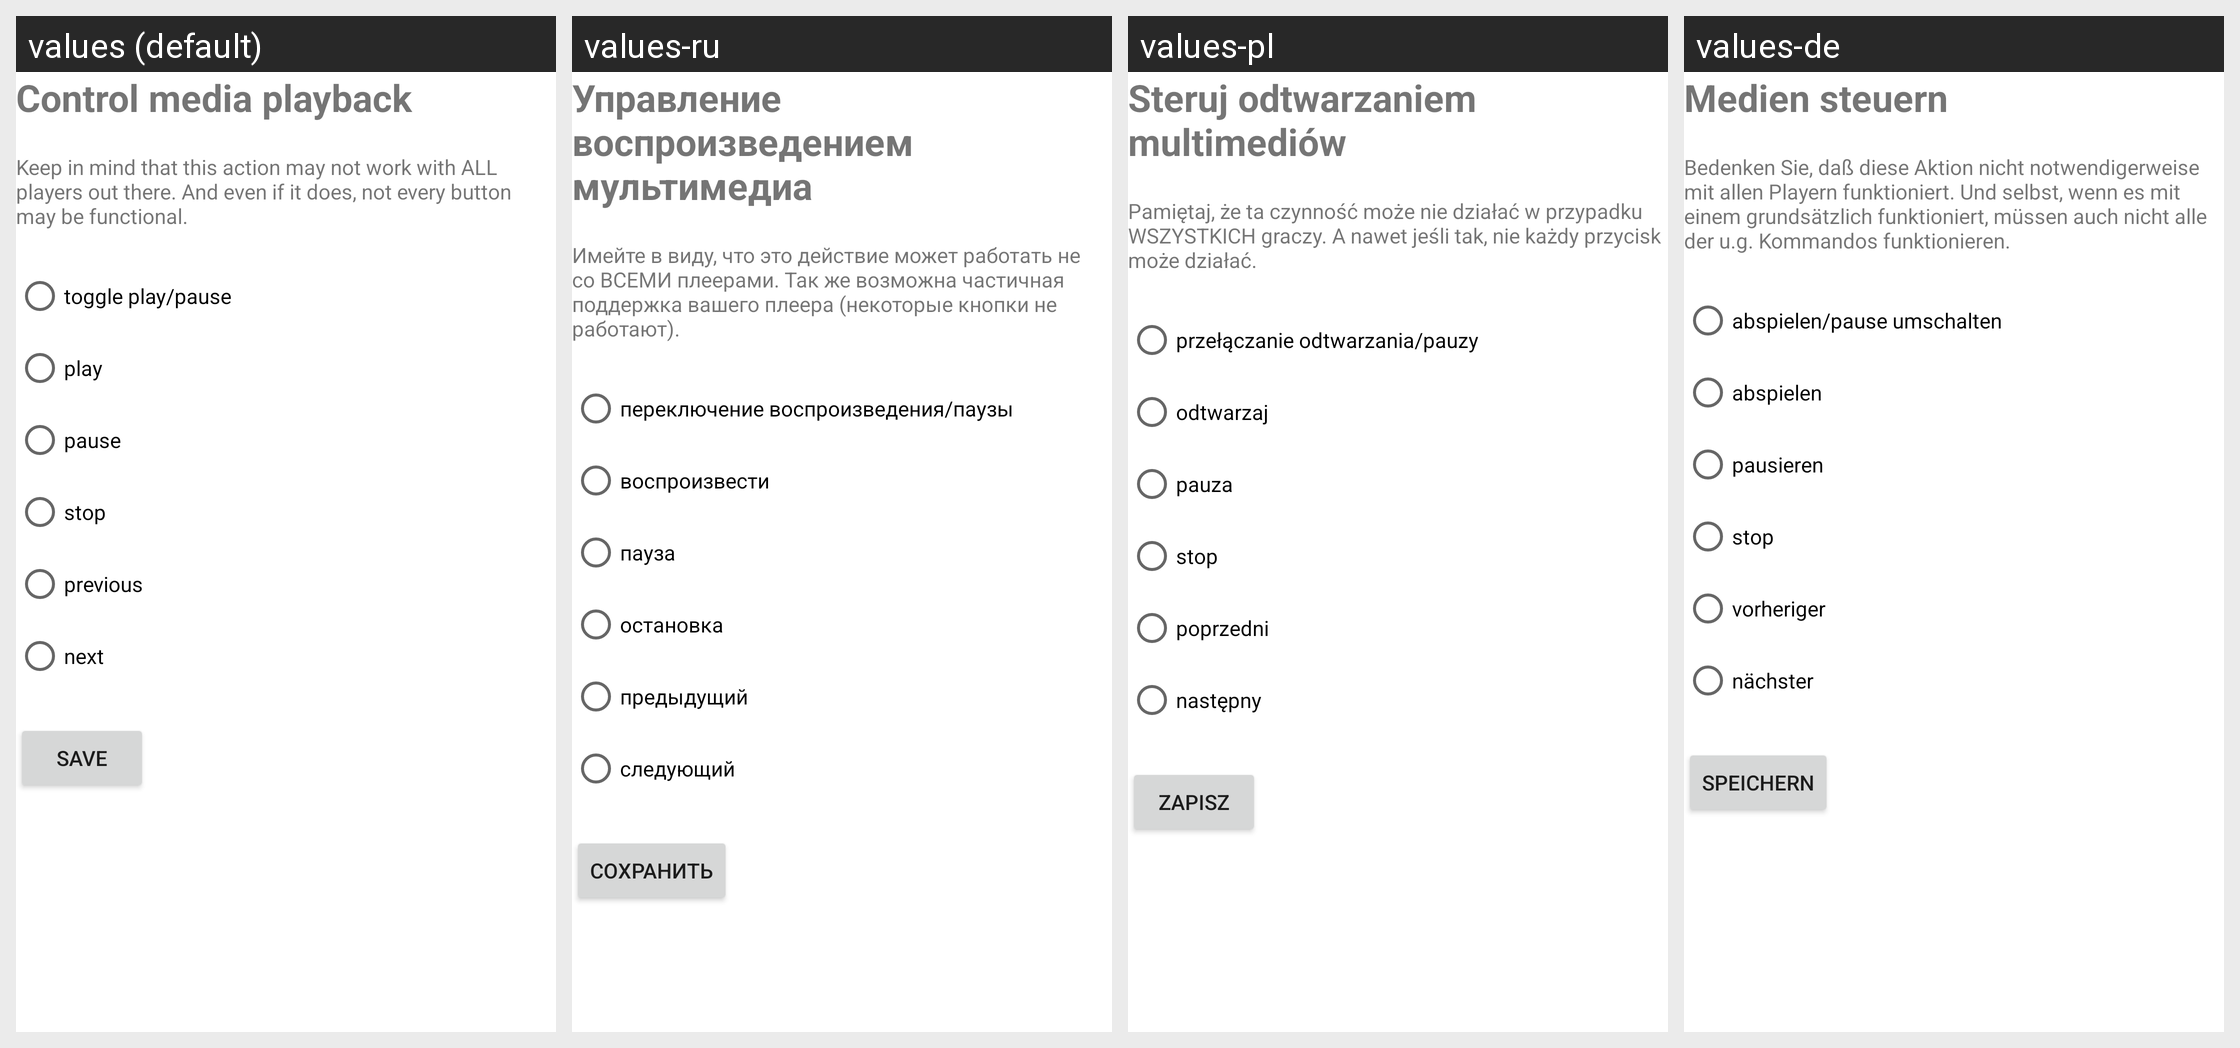

Strings drawn on this Android screen and how each of the app's shown locales translates them:
Android screen res/layout/activity_manage_action_control_media.xml rendered under 4 locales, left to right: values (default), values-ru, values-pl, values-de. Device: Nexus 5 (rendered at 1080×1920; each locale shown at half size, 540×960, under a caption strip naming it); theme Theme.MaterialComponents.DayNight.NoActionBar.
Other locales in the repository, not shown: values-es, values-fr, values-it, values-nl, values-ru-rRU, values-zh-rCN.
Strings drawn on this screen, with the default value and each locale's value (text and hints the layout hard-codes, and strings that could not be matched under every locale, appear in the picture but are not listed):

actionMediaControl
  values: Control media playback
  values-ru: Управление воспроизведением мультимедиа
  values-pl: Steruj odtwarzaniem multimediów
  values-de: Medien steuern

actionMediaControlNotice
  values: Keep in mind that this action may not work with ALL players out there. And even if it does, not every button may be functional.
  values-ru: Имейте в виду, что это действие может работать не со ВСЕМИ плеерами. Так же возможна частичная поддержка вашего плеера (некоторые кнопки не работают).
  values-pl: Pamiętaj, że ta czynność może nie działać w przypadku WSZYSTKICH graczy. A nawet jeśli tak, nie każdy przycisk może działać.
  values-de: Bedenken Sie, daß diese Aktion nicht notwendigerweise mit allen Playern funktioniert. Und selbst, wenn es mit einem grundsätzlich funktioniert, müssen auch nicht alle der u.g. Kommandos funktionieren.

playPause
  values: toggle play/pause
  values-ru: переключение воспроизведения/паузы
  values-pl: przełączanie odtwarzania/pauzy
  values-de: abspielen/pause umschalten

play
  values: play
  values-ru: воспроизвести
  values-pl: odtwarzaj
  values-de: abspielen

pause
  values: pause
  values-ru: пауза
  values-pl: pauza
  values-de: pausieren

stop
  values: stop
  values-ru: остановка
  values-pl: stop
  values-de: stop

previous
  values: previous
  values-ru: предыдущий
  values-pl: poprzedni
  values-de: vorheriger

next
  values: next
  values-ru: следующий
  values-pl: następny
  values-de: nächster

save
  values: Save
  values-ru: Сохранить
  values-pl: Zapisz
  values-de: Speichern
